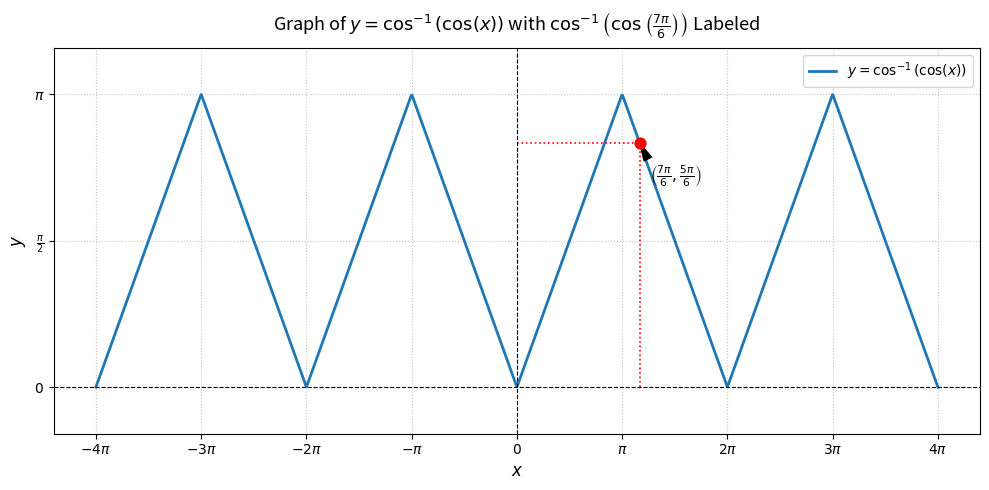

This chart was generated by the following Python code:
import matplotlib.pyplot as plt
import numpy as np

# Generate x values from -4π to 4π
x = np.linspace(-4 * np.pi, 4 * np.pi, 1000)

# Compute y = arccos(cos(x))
y = np.arccos(np.cos(x))

# Coordinates for x = 7π/6
x_point = 7 * np.pi / 6
y_point = np.arccos(np.cos(x_point))  # Evaluates to 5π/6

# Configure the plot
plt.figure(figsize=(10, 5))
plt.plot(x, y, label=r'$y = \cos^{-1}(\cos(x))$', color='#1f77b4', linewidth=2)

# Highlight point and guide lines
plt.scatter([x_point], [y_point], color='red', zorder=5, s=60)
plt.plot([x_point, x_point], [0, y_point], color='red', linestyle=':', linewidth=1.2)
plt.plot([0, x_point], [y_point, y_point], color='red', linestyle=':', linewidth=1.2)

# Annotate the specific point
plt.annotate(
    r'$\left(\frac{7\pi}{6}, \frac{5\pi}{6}\right)$',
    xy=(x_point, y_point),
    xytext=(x_point + 0.3, y_point - 0.4),
    arrowprops=dict(facecolor='black', shrink=0.05, width=1, headwidth=6),
    fontsize=11
)

# Graph styling
plt.title(r'Graph of $y = \cos^{-1}(\cos(x))$ with $\cos^{-1}\left(\cos\left(\frac{7\pi}{6}\right)\right)$ Labeled', fontsize=13, pad=12)
plt.xlabel('$x$', fontsize=12)
plt.ylabel('$y$', fontsize=12)
plt.axhline(0, color='black', linewidth=0.8, linestyle='--')
plt.axvline(0, color='black', linewidth=0.8, linestyle='--')
plt.grid(True, linestyle=':', alpha=0.7)

# Set ticks in multiples of π
x_ticks = np.arange(-4, 5) * np.pi
x_labels = [r'$-4\pi$', r'$-3\pi$', r'$-2\pi$', r'$-\pi$', '$0$', r'$\pi$', r'$2\pi$', r'$3\pi$', r'$4\pi$']
plt.xticks(x_ticks, x_labels)

y_ticks = [0, np.pi / 2, np.pi]
y_labels = ['$0$', r'$\frac{\pi}{2}$', r'$\pi$']
plt.yticks(y_ticks, y_labels)

plt.ylim(-0.5, np.pi + 0.5)
plt.legend(loc='upper right')
plt.tight_layout()

# Render plot
plt.show()
